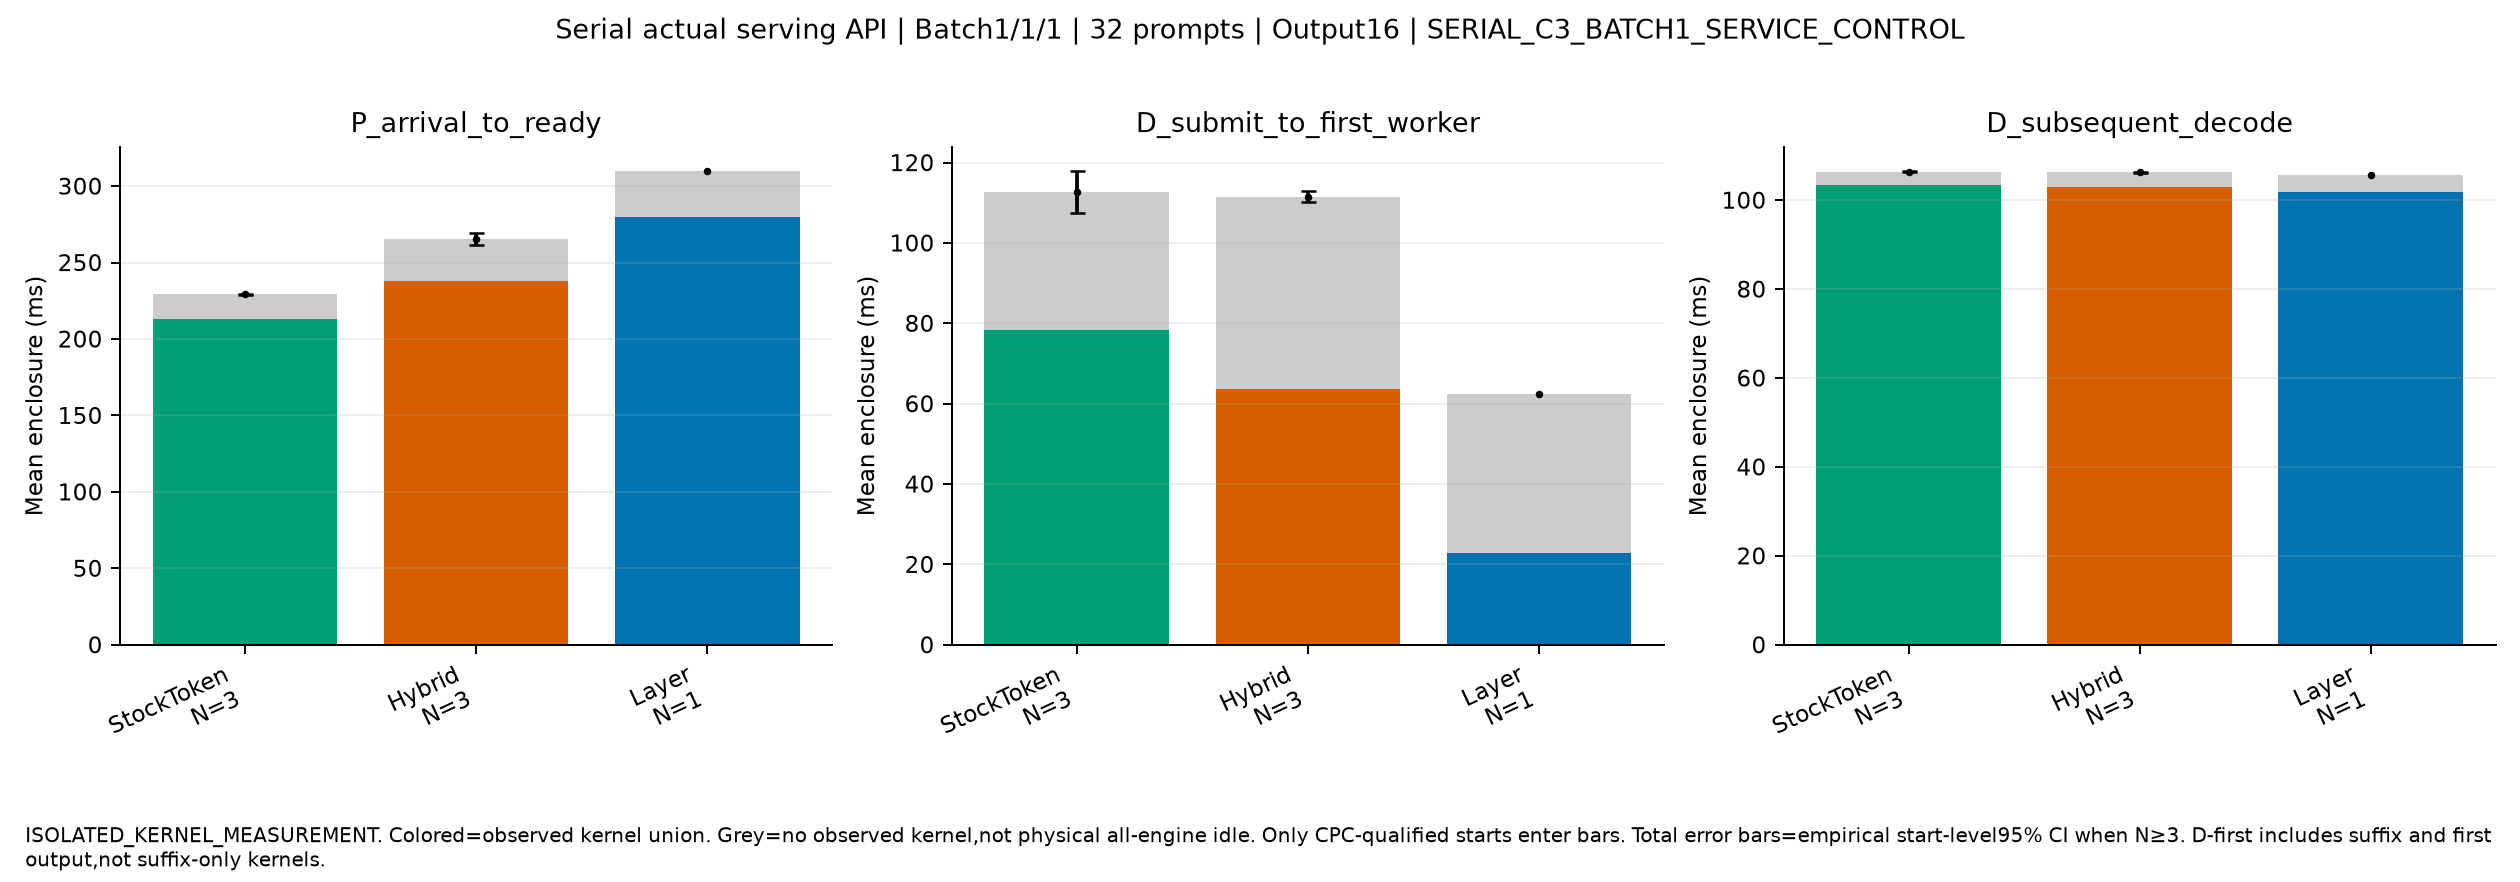

The table this chart was drawn from, first rows:
family, label, start, phase, count, mean_host_ms, mean_GPU_kernel_union_ms, mean_no_observed_kernel_ms
SERIAL_C3_BATCH1_SERVICE_CONTROL, StockToken, 0, P_arrival_to_ready, 32, 228.4, 213.3, 15.18
SERIAL_C3_BATCH1_SERVICE_CONTROL, StockToken, 1, P_arrival_to_ready, 32, 229.9, 213.3, 16.57
SERIAL_C3_BATCH1_SERVICE_CONTROL, StockToken, 2, P_arrival_to_ready, 32, 229.1, 213, 16.06
SERIAL_C3_BATCH1_SERVICE_CONTROL, Hybrid, 0, P_arrival_to_ready, 32, 260.1, 238.1, 22.02
SERIAL_C3_BATCH1_SERVICE_CONTROL, Hybrid, 1, P_arrival_to_ready, 32, 266.3, 237.7, 28.56
SERIAL_C3_BATCH1_SERVICE_CONTROL, Hybrid, 2, P_arrival_to_ready, 32, 269.8, 237.5, 32.3
SERIAL_C3_BATCH1_SERVICE_CONTROL, Layer, 1, P_arrival_to_ready, 32, 310, 279.6, 30.47
SERIAL_C3_BATCH1_SERVICE_CONTROL, StockToken, 0, D_submit_to_first_worker, 32, 106, 78.41, 27.59
SERIAL_C3_BATCH1_SERVICE_CONTROL, StockToken, 1, D_submit_to_first_worker, 32, 112.5, 78.47, 34.04
SERIAL_C3_BATCH1_SERVICE_CONTROL, StockToken, 2, D_submit_to_first_worker, 32, 119.5, 78.35, 41.12
SERIAL_C3_BATCH1_SERVICE_CONTROL, Hybrid, 0, D_submit_to_first_worker, 32, 109.9, 63.42, 46.48
SERIAL_C3_BATCH1_SERVICE_CONTROL, Hybrid, 1, D_submit_to_first_worker, 32, 113.4, 63.55, 49.88
SERIAL_C3_BATCH1_SERVICE_CONTROL, Hybrid, 2, D_submit_to_first_worker, 32, 111.2, 63.8, 47.43
SERIAL_C3_BATCH1_SERVICE_CONTROL, Layer, 1, D_submit_to_first_worker, 32, 62.44, 22.8, 39.64
SERIAL_C3_BATCH1_SERVICE_CONTROL, StockToken, 0, D_subsequent_decode, 32, 106.2, 103.6, 2.594
SERIAL_C3_BATCH1_SERVICE_CONTROL, StockToken, 1, D_subsequent_decode, 32, 106.5, 103.7, 2.743
SERIAL_C3_BATCH1_SERVICE_CONTROL, StockToken, 2, D_subsequent_decode, 32, 106.7, 103.1, 3.517
SERIAL_C3_BATCH1_SERVICE_CONTROL, Hybrid, 0, D_subsequent_decode, 32, 106.5, 103.3, 3.126
SERIAL_C3_BATCH1_SERVICE_CONTROL, Hybrid, 1, D_subsequent_decode, 32, 106, 103, 3.022
SERIAL_C3_BATCH1_SERVICE_CONTROL, Hybrid, 2, D_subsequent_decode, 32, 106.3, 102.7, 3.535
SERIAL_C3_BATCH1_SERVICE_CONTROL, Layer, 1, D_subsequent_decode, 32, 105.6, 101.8, 3.833
